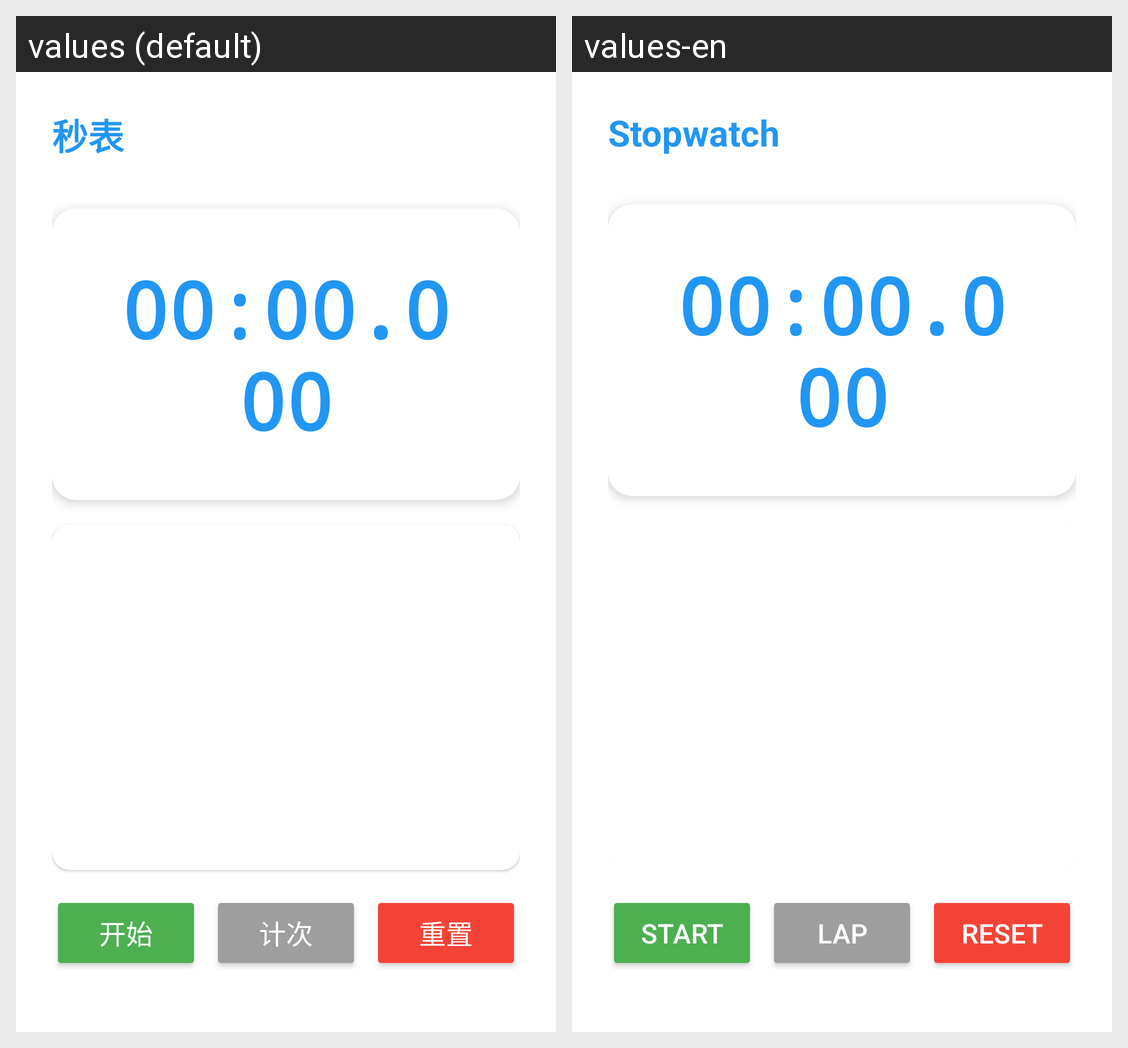

The same Android screen rendered under two of its app's locales, left to right. List the strings drawn on it with the default value and each locale's translation.
Android screen res/layout/activity_stopwatch.xml rendered under 2 locales, left to right: values (default), values-en. Device: Nexus 5 (rendered at 1080×1920; each locale shown at half size, 540×960, under a caption strip naming it); theme Theme.Jjjjjppppp.
Strings drawn on this screen, with the default value and each locale's value (text and hints the layout hard-codes, and strings that could not be matched under every locale, appear in the picture but are not listed):

tool_stopwatch
  values: 秒表
  values-en: Stopwatch

start
  values: 开始
  values-en: Start

lap
  values: 计次
  values-en: Lap

reset
  values: 重置
  values-en: Reset
